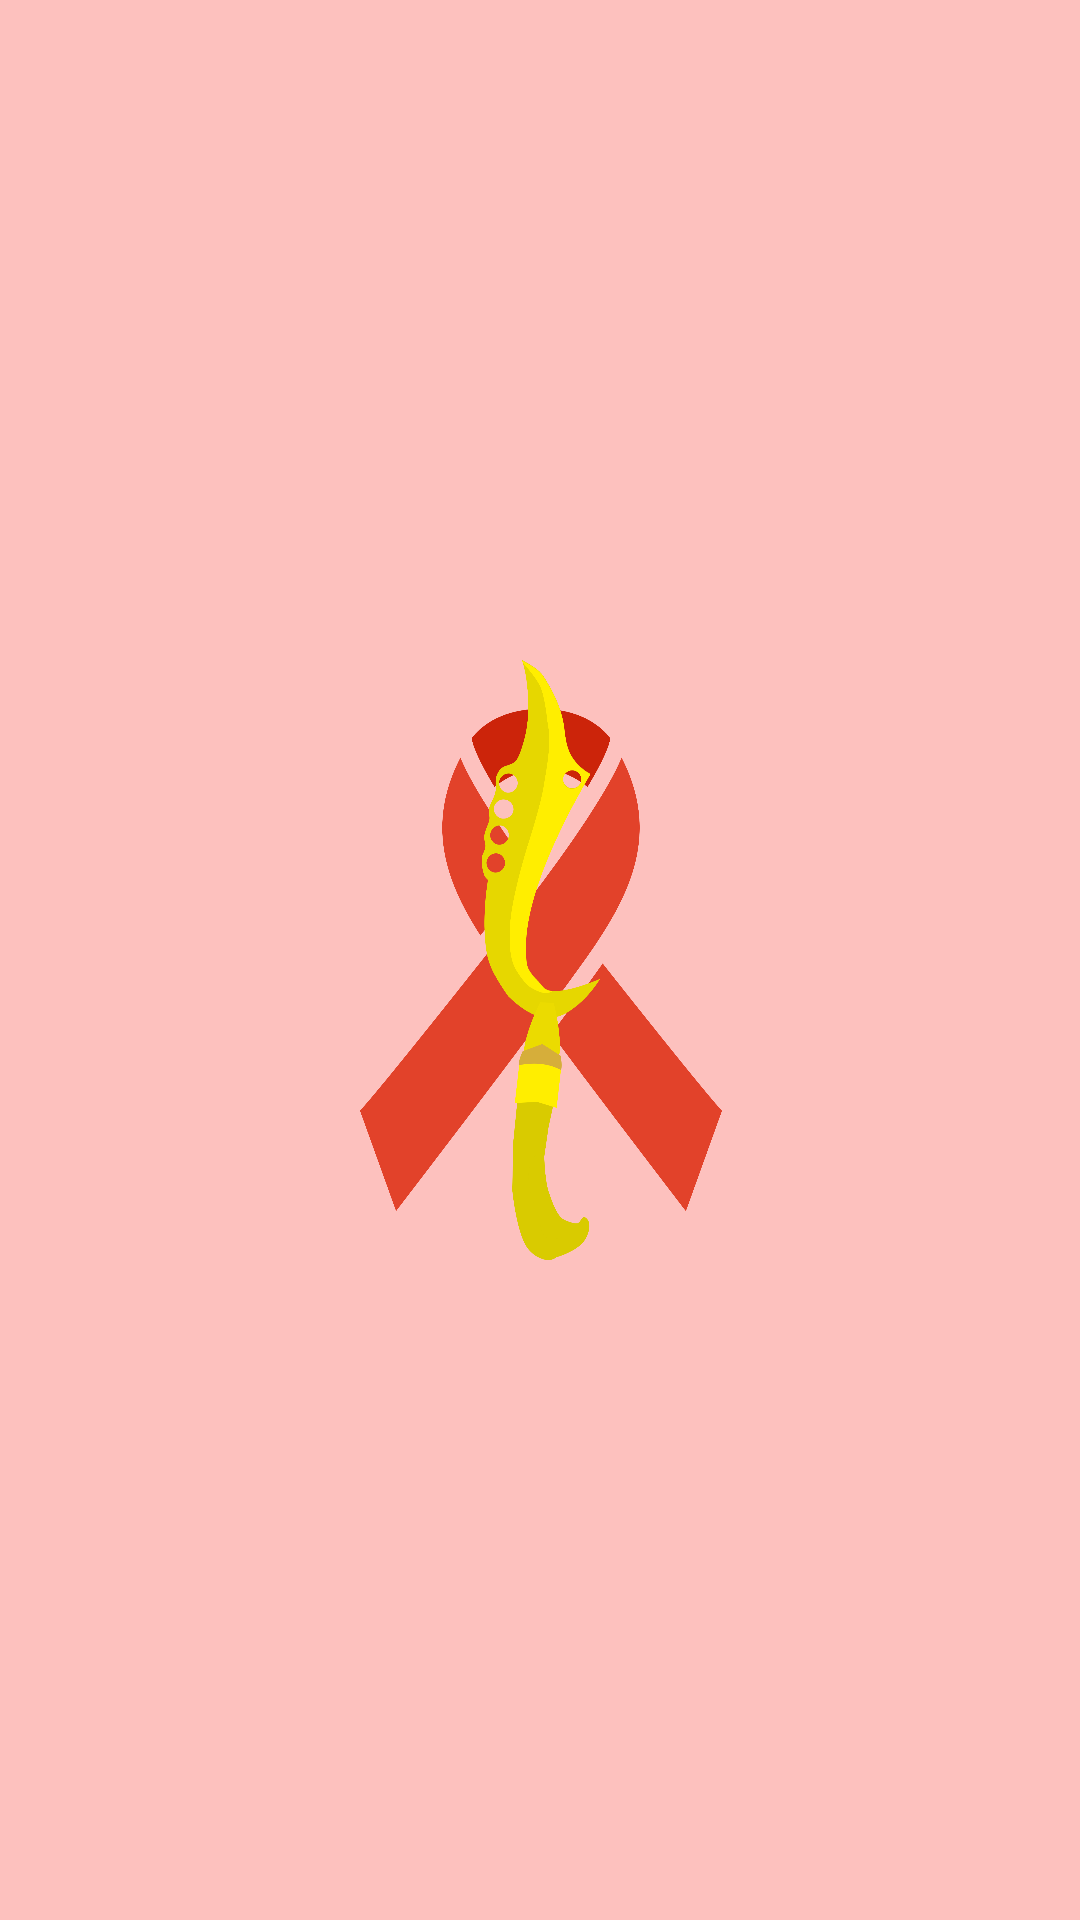

This screen was rendered from an Android layout file. Write that file and the resources it references.
<!-- AndroidManifest.xml: activity theme AppBaseThemeNoActionBar -->
<!-- res/layout/activity_splash.xml -->
<?xml version="1.0" encoding="utf-8"?>
<android.support.constraint.ConstraintLayout xmlns:android="http://schemas.android.com/apk/res/android"
    xmlns:app="http://schemas.android.com/apk/res-auto"
    xmlns:tools="http://schemas.android.com/tools"
    android:background="@color/bg_activity"
    android:layout_width="match_parent"
    android:layout_height="match_parent"
    tools:context="besidev.sigavidsbogor.ui.activity.SplashActivity">
    <ImageView
        android:src="@drawable/ic_logosigavids"
        android:layout_width="368dp"
        android:layout_height="200dp"
        app:layout_constraintBottom_toBottomOf="parent"
        android:layout_marginBottom="8dp"
        app:layout_constraintTop_toTopOf="parent"
        android:layout_marginTop="8dp"
        android:layout_marginRight="8dp"
        app:layout_constraintRight_toRightOf="parent"
        android:layout_marginLeft="8dp"
        app:layout_constraintLeft_toLeftOf="parent" />
</android.support.constraint.ConstraintLayout>
<!-- resources referenced by this layout -->
<resources>
  <color name="bg_activity">#7dff867f</color>
  <!-- drawable ic_logosigavids: vector/xml drawable (drawable, 6522 chars, omitted) -->
  <style name="AppBaseThemeNoActionBar" parent="@style/Theme.AppCompat.Light.NoActionBar" />
</resources>
